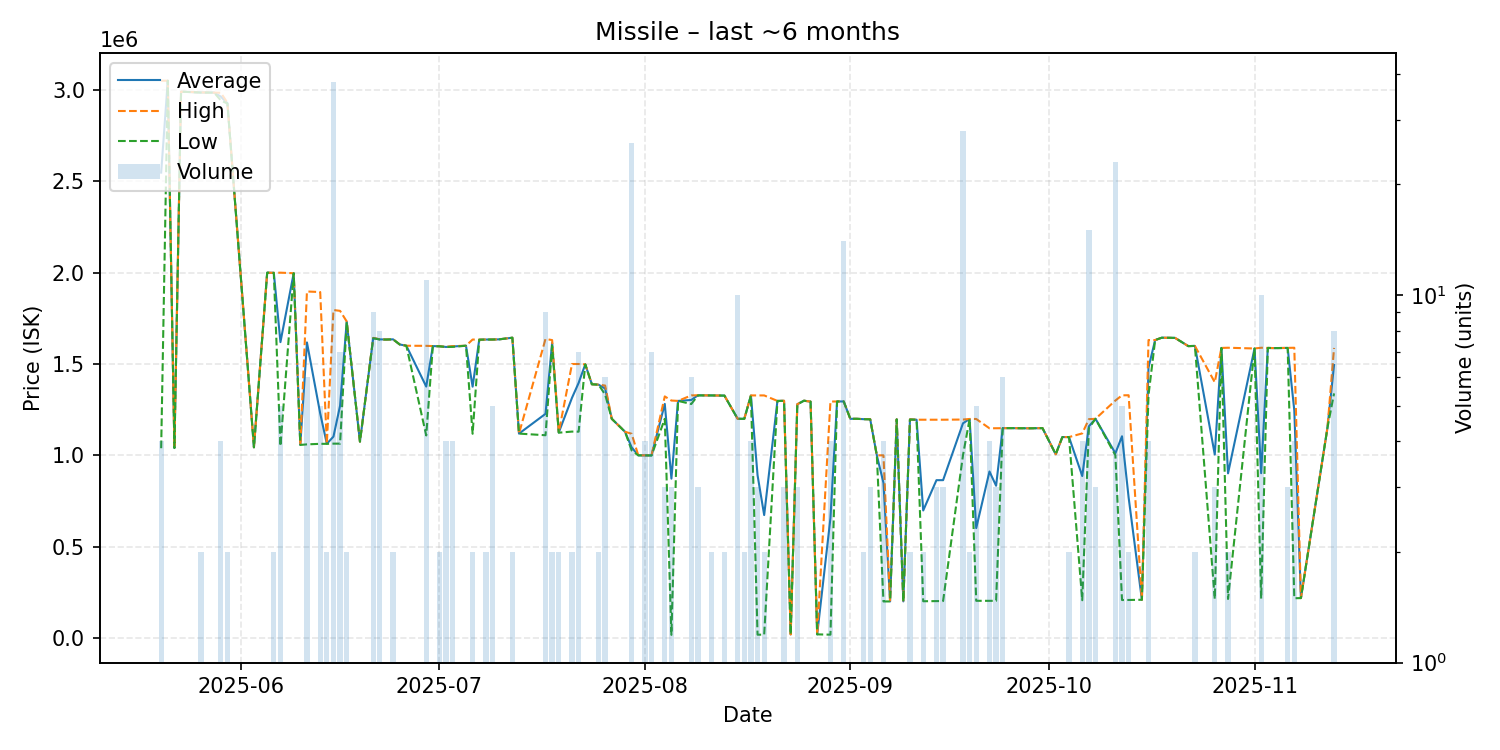

Values plotted in this chart, from the file beside it:
date, average, highest, lowest, order_count, volume
2025-05-20, 2548000, 3051000, 1039000, 4, 4
2025-05-21, 3051000, 3051000, 3051000, 1, 1
2025-05-22, 1040000, 1040000, 1040000, 1, 1
2025-05-23, 2991000, 2991000, 2991000, 1, 1
2025-05-26, 2986500, 2987000, 2986000, 2, 2
2025-05-28, 2986000, 2986000, 2986000, 1, 1
2025-05-29, 2964000, 2985000, 2943000, 4, 4
2025-05-30, 2928000, 2930000, 2926000, 2, 2
2025-06-03, 1044000, 1044000, 1044000, 1, 1
2025-06-05, 2000000, 2000000, 2000000, 1, 1
2025-06-06, 1999000, 1999000, 1999000, 2, 2
2025-06-07, 1619800, 2000000, 1050500, 4, 5
2025-06-09, 1997000, 1997000, 1997000, 1, 1
2025-06-10, 1057000, 1057000, 1057000, 1, 1
2025-06-11, 1618000, 1897000, 1060000, 5, 6
2025-06-13, 1229400, 1894000, 1063000, 3, 5
2025-06-14, 1063500, 1064000, 1063000, 2, 2
2025-06-15, 1102500, 1795500, 1064000, 3, 38
2025-06-16, 1271857, 1791000, 1064000, 4, 7
2025-06-17, 1731500, 1733000, 1730000, 2, 2
2025-06-19, 1075000, 1075000, 1075000, 1, 1
2025-06-21, 1641444, 1643000, 1641000, 5, 9
2025-06-22, 1634875, 1635000, 1634000, 4, 8
2025-06-23, 1634000, 1634000, 1634000, 1, 1
2025-06-24, 1635000, 1635000, 1635000, 2, 2
2025-06-25, 1607000, 1607000, 1607000, 1, 1
2025-06-26, 1600000, 1600000, 1600000, 1, 1
2025-06-29, 1376545, 1599500, 1109000, 5, 11
2025-06-30, 1598000, 1598000, 1598000, 1, 1
2025-07-01, 1597000, 1597000, 1597000, 2, 2
2025-07-02, 1593250, 1594000, 1593000, 2, 4
2025-07-03, 1596000, 1598000, 1594000, 4, 4
2025-07-05, 1600000, 1600000, 1600000, 1, 1
2025-07-06, 1376000, 1634000, 1118000, 2, 2
2025-07-07, 1633000, 1633000, 1633000, 1, 1
2025-07-08, 1634000, 1634000, 1634000, 2, 2
2025-07-09, 1634000, 1634000, 1634000, 1, 5
2025-07-10, 1635000, 1635000, 1635000, 1, 1
2025-07-12, 1644000, 1644000, 1644000, 2, 2
2025-07-13, 1119000, 1119000, 1119000, 1, 1
2025-07-17, 1227111, 1637000, 1110000, 5, 9
2025-07-18, 1615500, 1631000, 1600000, 2, 2
2025-07-19, 1125000, 1126000, 1124000, 2, 2
2025-07-21, 1315000, 1500000, 1130000, 2, 2
2025-07-22, 1396571, 1500000, 1129500, 7, 7
2025-07-23, 1498000, 1498000, 1498000, 1, 1
2025-07-24, 1389000, 1389000, 1389000, 1, 1
2025-07-25, 1387000, 1387000, 1387000, 1, 2
2025-07-26, 1365667, 1382000, 1333000, 3, 6
2025-07-27, 1200000, 1200000, 1200000, 1, 1
2025-07-29, 1129000, 1129000, 1129000, 1, 1
2025-07-30, 1043881, 1118000, 1027000, 5, 26
2025-07-31, 999900, 999900, 999900, 1, 1
2025-08-01, 999900, 999900, 999900, 2, 4
2025-08-02, 999571, 1000000, 999000, 5, 7
2025-08-04, 1281667, 1322500, 1200000, 3, 3
2025-08-05, 872350, 1300000, 17050, 3, 3
2025-08-06, 1298000, 1298000, 1298000, 1, 1
2025-08-08, 1303167, 1328000, 1281000, 6, 6
2025-08-09, 1328667, 1329000, 1328000, 3, 3
... 69 more rows
